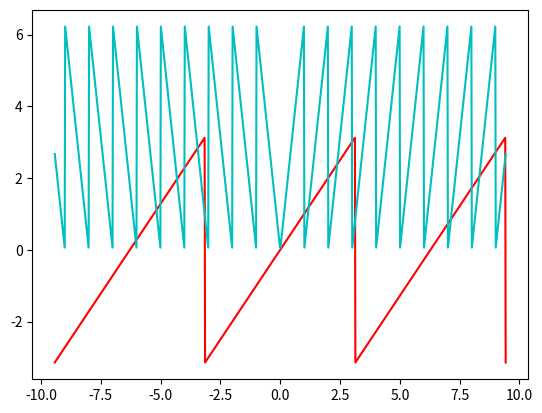

Reproduce this figure in Python.
import numpy as np
import matplotlib.pyplot as plt

def phase_transf(Z):
    phase = np.mod(Z - np.pi, 2*np.pi) - np.pi
    return phase

def phase_old(Z):
    return np.abs(np.abs(Z) - np.floor(np.abs(Z))) * 2* np.pi

x = np.linspace(-3*np.pi, 3*np.pi, num = 1000)
y = phase_transf(x)
y2 = phase_old(x)

plt.plot(x, y, 'r-')
plt.plot(x, y2, 'c-')
plt.show()
